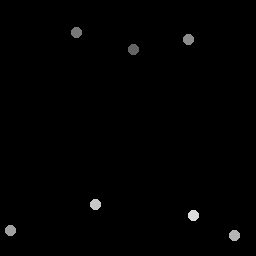

Values plotted in this chart, from the file beside it:
134, 50
77.25, 32.75
189.2, 39.75
11, 231
235, 236
96, 205
194, 216
